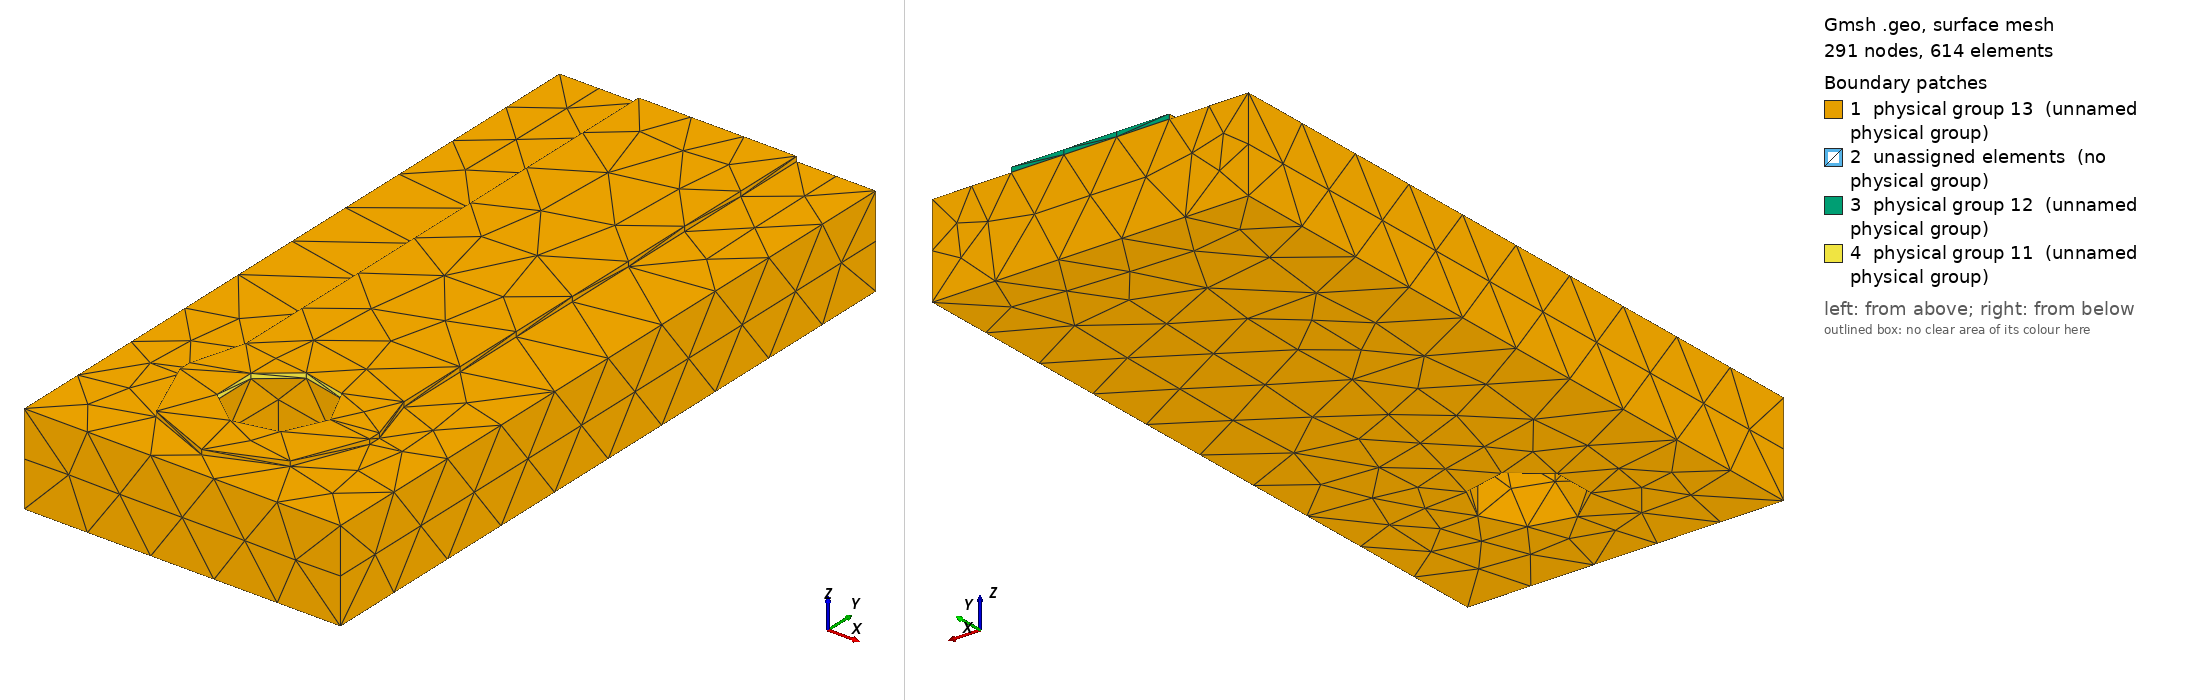

Gmsh geometry script, surface-meshed: 291 nodes, 614 surface elements. Boundary patches (legend numbers): 1 physical group 13 (unnamed physical group), 2 unassigned elements (no physical group), 3 physical group 12 (unnamed physical group), 4 physical group 11 (unnamed physical group). Left view from above one corner, right view from below the opposite corner. Legend entries are the model's physical surfaces; 'unassigned elements' are surfaces in no physical group. The drawing asked Gmsh for element sizes between 1% and 20% of the model's largest extent; the script's own settings can give other sizes.

=== neck.geo (drawn) ===
SetFactory("OpenCASCADE");
Geometry.OCCBooleanPreserveNumbering = 1;
Mesh.MshFileVersion = 2.2;
Mesh.ElementOrder = 1;
Mesh.CharacteristicLengthMin = 0.0002;
Mesh.CharacteristicLengthMax = 0.0002;
// Coordinates in metres. Native trace direction localized to +Y.
Rectangle(1) = {-0.0015, -0.00010000000000000005, 0.00144, 0.003, 0.0002000000000000001};
Disk(2)={0,-0.00010000000000000005, 0.00144,0.0015,0.0015};
Disk(3)={0,0.00010000000000000005, 0.00144,0.0015,0.0015};
pad[]=BooleanUnion{Surface{1};Delete;}{Surface{2,3};Delete;};
trace=news; Rectangle(trace)={-0.00125,0,0.00144,0.0025,0.009000000000000001};
face[]=BooleanUnion{Surface{pad[]};Delete;}{Surface{trace};Delete;};
cu[]=Extrude{0,0,0.000077}{Surface{face[]};};
substrate=newv; Box(substrate)={-0.0025,-0.002,0,0.005,0.011000000000000001,0.00144};
hole=newv; Cylinder(hole)={0,0,-0.0001,0,0,0.002,0.0008};
solids[]=BooleanDifference{Volume{cu[1],substrate};Delete;}{Volume{hole};Delete;};
joined[]=BooleanFragments{Volume{solids[]};Delete;}{};
eps=1e-6;
copper[]=Volume In BoundingBox{-0.0025-eps,-0.002-eps,0.00144-eps,0.0025+eps,0.009000000000000001+eps,0.0015170000000000001+eps};
fr4[]=Volume In BoundingBox{-0.0025-eps,-0.002-eps,-eps,0.0025+eps,0.009000000000000001+eps,0.00144+eps};
terminal[]=Surface In BoundingBox{-0.0008-eps,-0.0008-eps,0.00144-eps,0.0008+eps,0.0008+eps,0.0015170000000000001+eps};
far[]=Surface In BoundingBox{-0.00125-eps,0.009000000000000001-eps,0.00144-eps,0.00125+eps,0.009000000000000001+eps,0.0015170000000000001+eps};
outer[]=CombinedBoundary{Volume{joined[]};};
outer[]=Abs(outer[]);
outer[]-={terminal[],far[]};
Physical Volume(1)={copper[]};
Physical Volume(2)={fr4[]};
Physical Surface(11)={terminal[]};
Physical Surface(12)={far[]};
Physical Surface(13)={outer[]};
